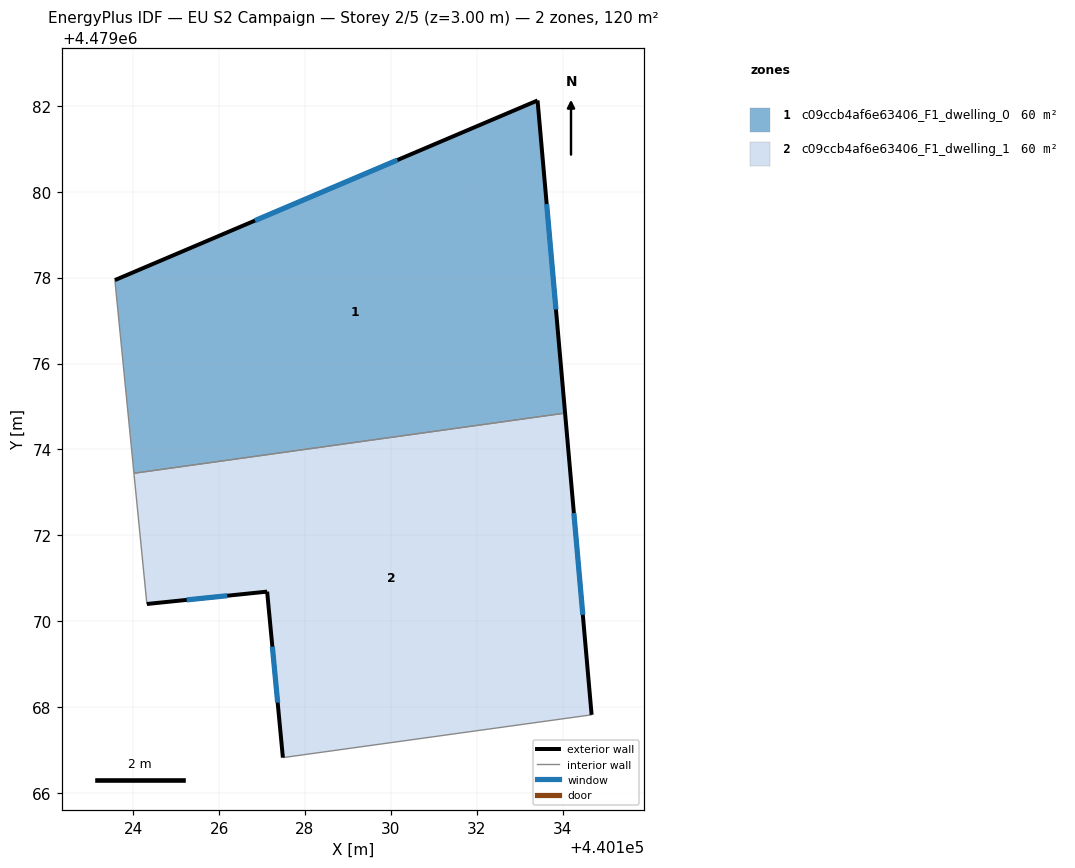
=== STOREY PLAN SPEC (per zone: floor XY polygon, exterior-wall plan segments, windows/doors) ===
zone 1: c09ccb4af6e63406_F1_dwelling_0  (60.1 m²)
  floor: (440134.06, 4479074.84) (440133.42, 4479082.13) (440123.57, 4479077.94) (440124.02, 4479073.44)
  exterior wall: (440123.57, 4479077.94) – (440133.42, 4479082.13)  [10.7 m]
    window: (440126.84, 4479079.33) – (440130.15, 4479080.74)  [3.6 m²]
  exterior wall: (440133.42, 4479082.13) – (440134.06, 4479074.84)  [7.3 m]
    window: (440133.63, 4479079.71) – (440133.85, 4479077.26)  [2.5 m²]
  interior walls: 2
zone 2: c09ccb4af6e63406_F1_dwelling_1  (60.1 m²)
  floor: (440134.68, 4479067.82) (440134.06, 4479074.84) (440124.02, 4479073.44) (440124.32, 4479070.40) (440127.12, 4479070.69) (440127.49, 4479066.82)
  exterior wall: (440127.12, 4479070.69) – (440124.32, 4479070.40)  [2.8 m]
    window: (440126.19, 4479070.59) – (440125.25, 4479070.49)  [1.0 m²]
  exterior wall: (440134.06, 4479074.84) – (440134.68, 4479067.82)  [7.1 m]
    window: (440134.26, 4479072.52) – (440134.47, 4479070.15)  [2.4 m²]
  exterior wall: (440127.49, 4479066.82) – (440127.12, 4479070.69)  [3.9 m]
    window: (440127.36, 4479068.10) – (440127.24, 4479069.41)  [1.3 m²]
  interior walls: 3

=== DERIVED (storey summary) ===
Building: EU S2 Campaign
Storey: 2 of 5  (floor level z = 3.00 m)
Storey gross floor area: 120.1 m²
Zones on this storey: 2
  - c09ccb4af6e63406_F1_dwelling_0: floor 60.1 m²; exterior wall 18.0 m (54.0 m²); 2 window(s) 6.1 m²; WWR 11.4%
  - c09ccb4af6e63406_F1_dwelling_1: floor 60.1 m²; exterior wall 13.8 m (41.3 m²); 3 window(s) 4.7 m²; WWR 11.4%
Zone adjacency (shared interzone walls):
  - c09ccb4af6e63406_F1_dwelling_0 ↔ c09ccb4af6e63406_F1_dwelling_1